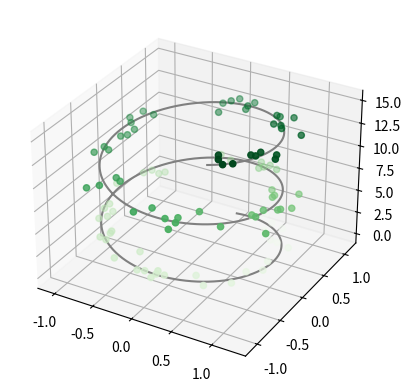

The matplotlib source for this figure:
from mpl_toolkits import mplot3d
#%matplotlib inline
import numpy as np
import matplotlib.pyplot as plt
fig = plt.figure()
ax = plt.axes(projection='3d')




# Data for a three-dimensional line
zline = np.linspace(0, 15, 1000)
xline = np.sin(zline)
yline = np.cos(zline)
ax.plot3D(xline, yline, zline, 'gray')

# Data for three-dimensional scattered points
zdata = 15 * np.random.random(100)
xdata = np.sin(zdata) + 0.1 * np.random.randn(100)
ydata = np.cos(zdata) + 0.1 * np.random.randn(100)
ax.scatter3D(xdata, ydata, zdata, c=zdata, cmap='Greens')

plt.show()